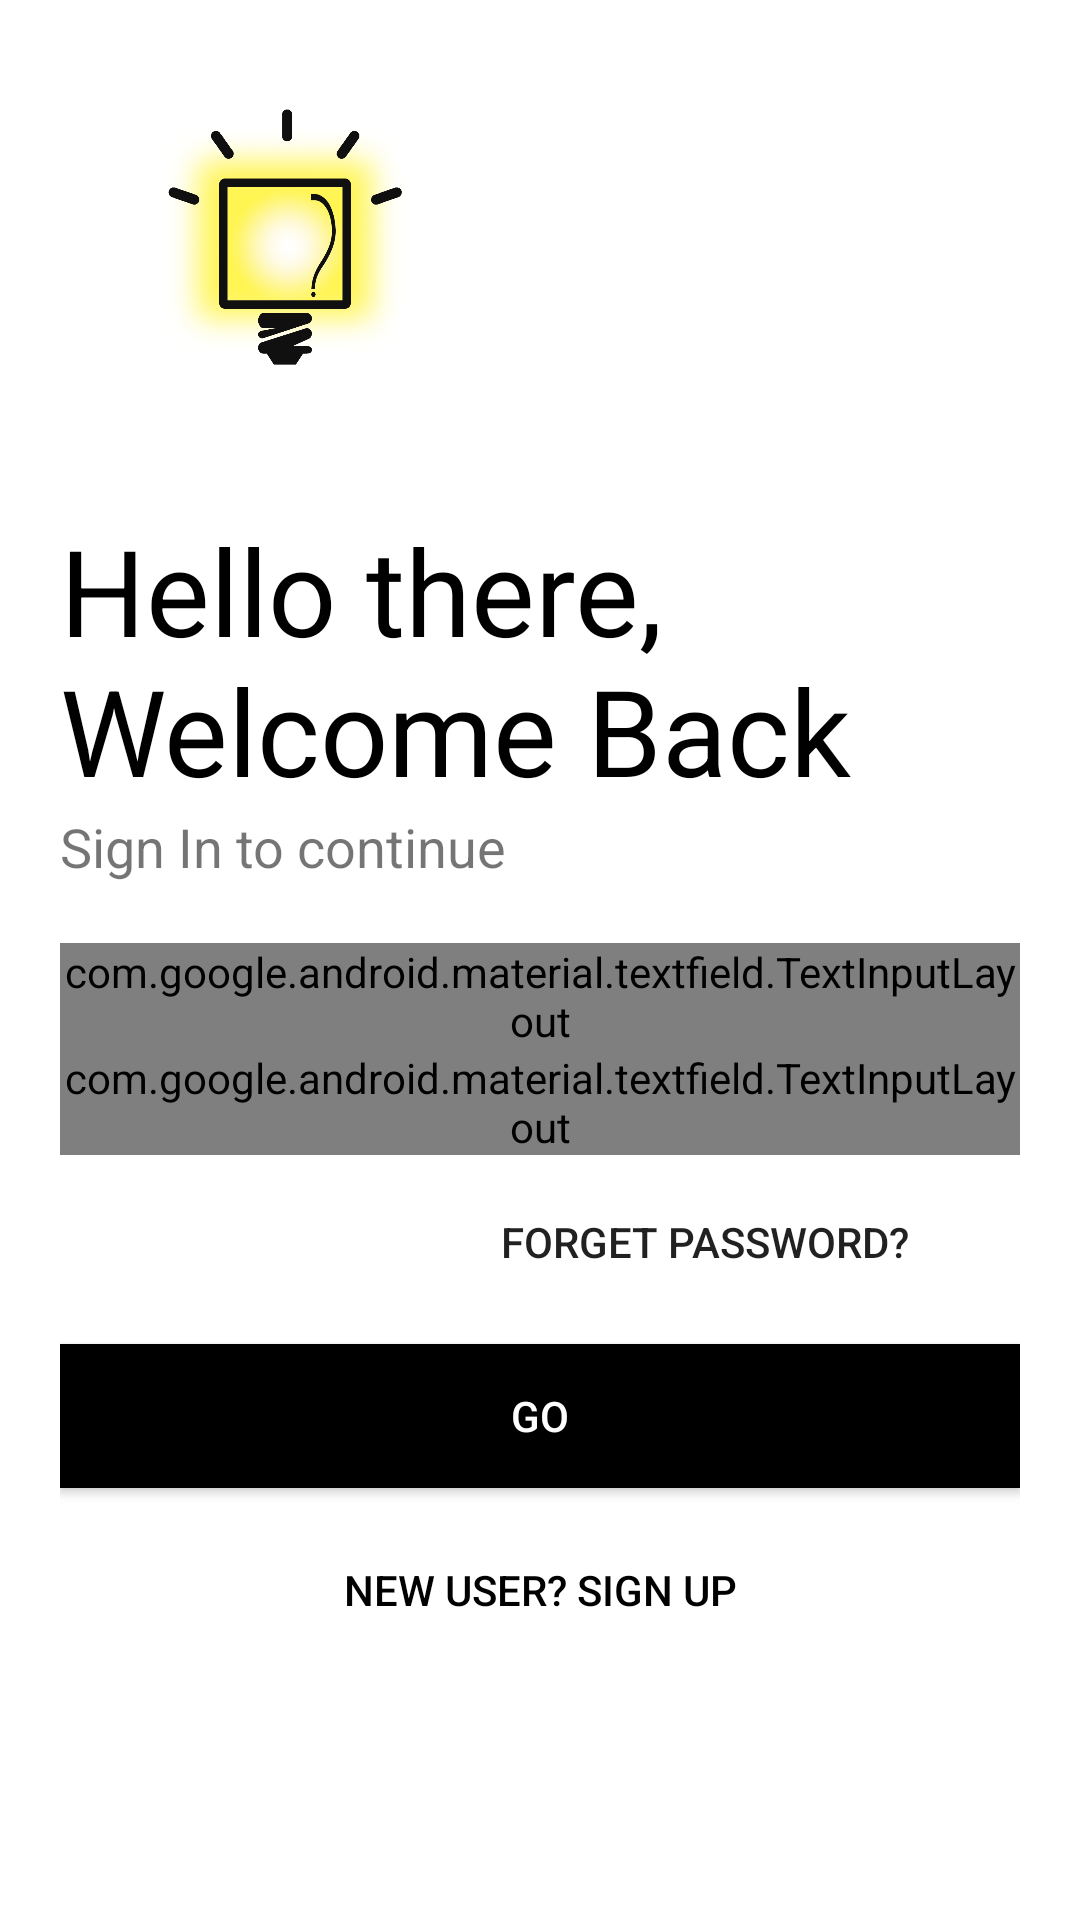

The Android layout XML behind this screen, and the referenced resources:
<!-- AndroidManifest.xml: application theme AppTheme -->
<!-- res/layout/activity_login.xml -->
<?xml version="1.0" encoding="utf-8"?>
<com.google.android.material.textfield.TextInputLayout android:layout_height="match_parent"
    android:layout_width="match_parent"
    xmlns:android="http://schemas.android.com/apk/res/android">
    <LinearLayout xmlns:android="http://schemas.android.com/apk/res/android"
        xmlns:app="http://schemas.android.com/apk/res-auto"
        xmlns:tools="http://schemas.android.com/tools"
        android:layout_width="match_parent"
        android:layout_height="match_parent"
        tools:context=".Login"
        android:orientation="vertical"
        android:background="#fff"
        android:padding="20dp">

        <ImageView
            android:id="@+id/logo_image"
            android:layout_width="150dp"
            android:layout_height="150dp"
            android:transitionName="logo_image"
            android:src="@drawable/quizclublogo"/>
        <TextView
            android:id="@+id/logo_name"
            android:layout_width="wrap_content"
            android:layout_height="wrap_content"
            android:text="Hello there, Welcome Back"
            android:textSize="40sp"
            android:transitionName="logo_text"
            android:fontFamily="bungee"
            android:textColor="#000"/>
        <TextView
            android:id="@+id/slogan_name"
            android:layout_width="wrap_content"
            android:layout_height="wrap_content"
            android:text="Sign In to continue"
            android:transitionName="logo_desc"
            android:fontFamily="antic"
            android:textSize="18sp"/>

        <LinearLayout
            android:layout_width="match_parent"
            android:layout_height="wrap_content"
            android:layout_marginTop="20dp"
            android:layout_marginBottom="20dp"
            android:orientation="vertical">

            <com.google.android.material.textfield.TextInputLayout
                android:layout_width="match_parent"
                android:layout_height="wrap_content"
                android:id="@+id/username"
                android:hint="Username"
                style="@style/Widget.MaterialComponents.TextInputLayout.OutlinedBox">

                <com.google.android.material.textfield.TextInputEditText
                    android:layout_width="match_parent"
                    android:layout_height="wrap_content"/>
            </com.google.android.material.textfield.TextInputLayout>

            <com.google.android.material.textfield.TextInputLayout
                android:layout_width="match_parent"
                android:layout_height="wrap_content"
                android:id="@+id/password"
                android:hint="Password"
                app:passwordToggleEnabled="true"
                style="@style/Widget.MaterialComponents.TextInputLayout.OutlinedBox">

                <com.google.android.material.textfield.TextInputEditText
                    android:layout_width="match_parent"
                    android:layout_height="wrap_content"
                    android:inputType="textPassword"/>
            </com.google.android.material.textfield.TextInputLayout>

            <Button
                android:id="@+id/btnforgot_password"
                android:layout_width="200dp"
                android:layout_height="wrap_content"
                android:layout_gravity="right"
                android:layout_margin="5dp"
                android:background="#00000000"
                android:elevation="0dp"
                android:text="Forget Password?" />

            <Button
                android:id="@+id/btnlogin"
                android:layout_width="match_parent"
                android:layout_height="wrap_content"
                android:text="GO"
                android:transitionName="button_tran"
                android:background="#000"
                android:textColor="#fff"
                android:layout_marginTop="5dp"
                android:layout_marginBottom="5dp"/>

            <Button
                android:id="@+id/btnsign_up"
                android:layout_width="match_parent"
                android:layout_height="wrap_content"
                android:layout_gravity="right"
                android:layout_margin="5dp"
                android:background="#00000000"
                android:elevation="0dp"
                android:text="New User? SIGN UP"
                android:textColor="#000"/>

        </LinearLayout>
    </LinearLayout>
</com.google.android.material.textfield.TextInputLayout>
<!-- resources referenced by this layout -->
<resources>
  <!-- drawable quizclublogo: png bitmap (drawable, 383646 bytes) -->
  <style name="AppTheme" parent="Theme.AppCompat.Light.NoActionBar">
          
          <item name="colorPrimary">@color/colorPrimary</item>
          <item name="colorPrimaryDark">@color/colorPrimaryDark</item>
          <item name="colorAccent">@color/black</item>
          <item name="android:windowContentTransitions">true</item>
      </style>
  <color name="colorPrimary">#ffffff</color>
  <color name="colorPrimaryDark">#000000</color>
  <color name="black">#000000</color>
</resources>
